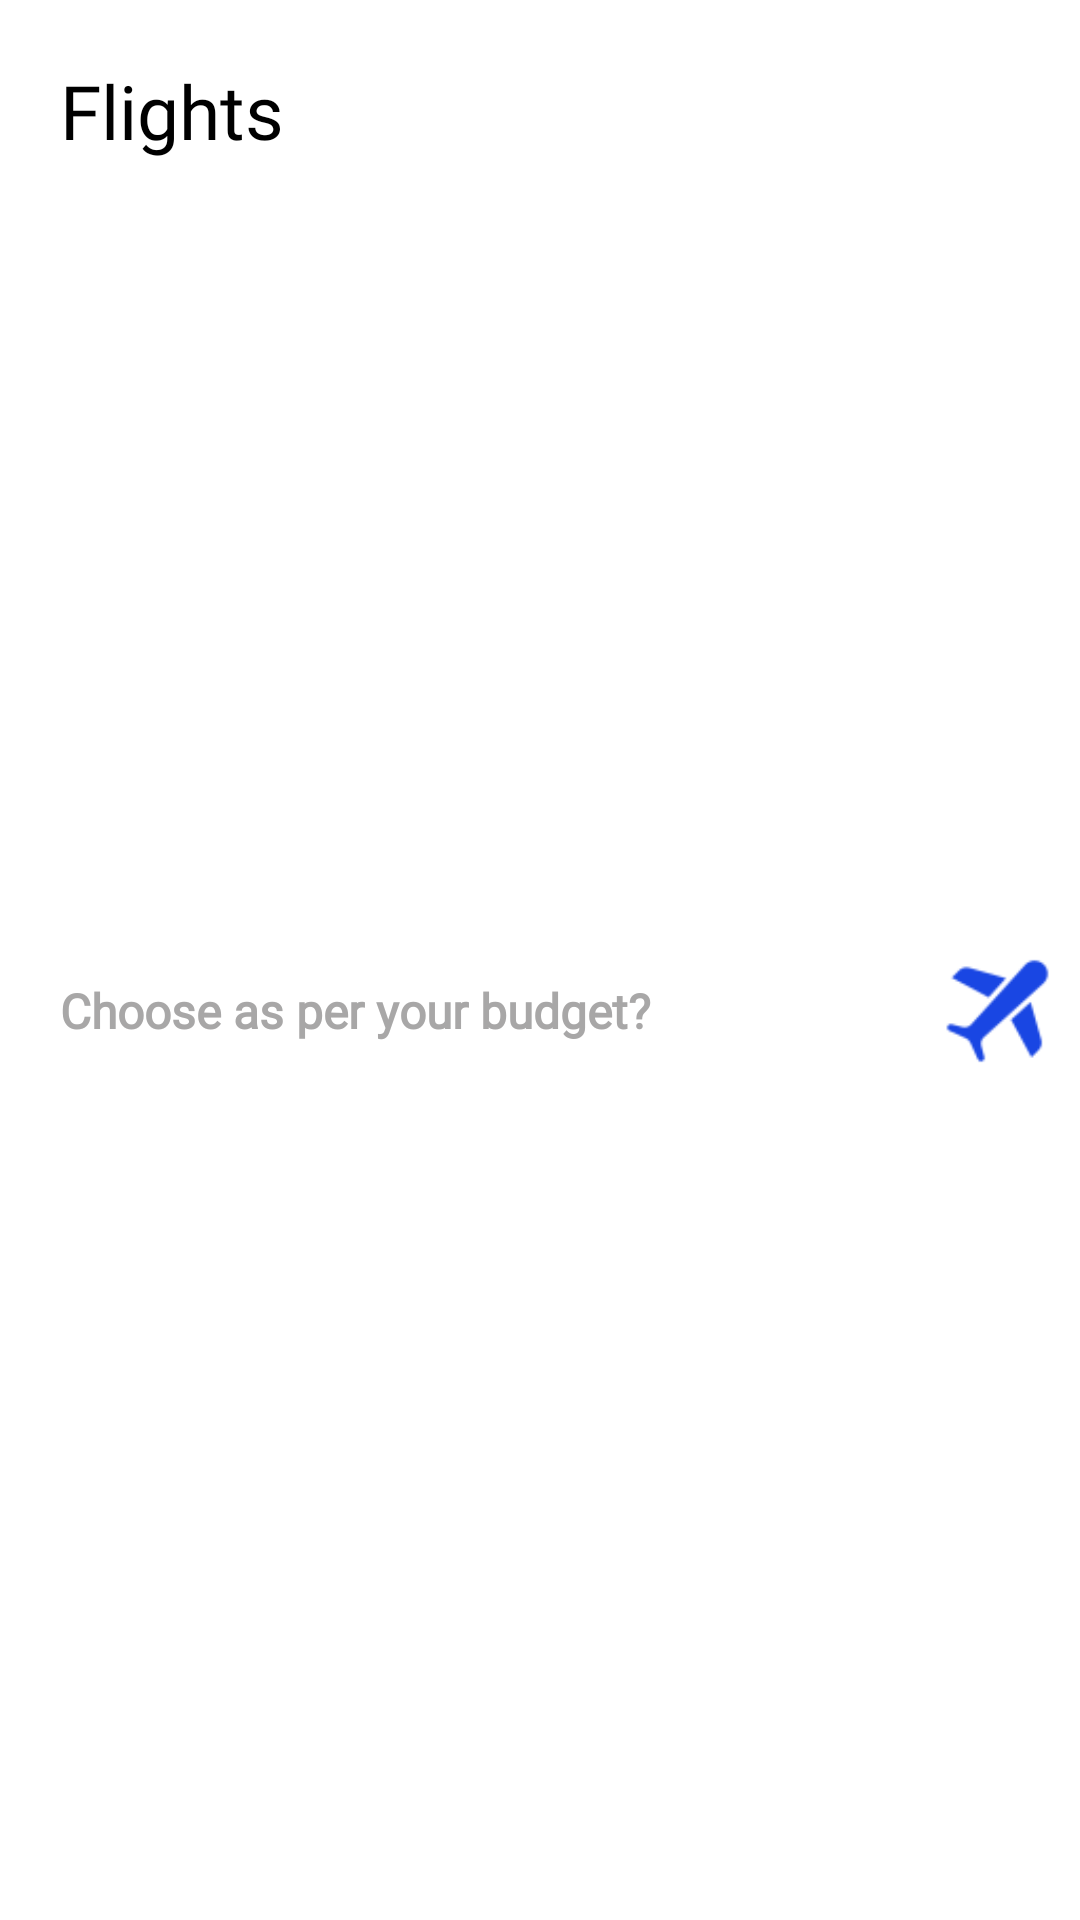

Write the Android layout XML for this screen, with the resource values it uses.
<!-- AndroidManifest.xml: application theme Theme.Crypton -->
<!-- res/layout/fragment_flights_fragments.xml -->
<?xml version="1.0" encoding="utf-8"?>
<androidx.constraintlayout.widget.ConstraintLayout xmlns:android="http://schemas.android.com/apk/res/android"
    xmlns:app="http://schemas.android.com/apk/res-auto"
    xmlns:tools="http://schemas.android.com/tools"
    android:layout_width="match_parent"
    android:layout_height="wrap_content"
    tools:context=".designs.fleettravelapp.fragments.StayFragment">


    <TextView
        android:id="@+id/textView4"
        android:layout_width="wrap_content"
        android:layout_height="wrap_content"
        android:text="Flights"
        android:textSize="25sp"
        android:fontFamily="@font/monstserrat_bold"
        android:layout_marginStart="20dp"
        android:layout_marginTop="20sp"
        android:textColor="@color/main"
        app:layout_constraintStart_toStartOf="parent"
        app:layout_constraintTop_toTopOf="parent" />

    <TextView
        android:id="@+id/textView5"
        android:layout_width="wrap_content"
        android:layout_height="wrap_content"
        android:layout_marginTop="10dp"
        android:fontFamily="@font/monstserrat_regular"
        android:text="Choose as per your budget?"
        android:textColor="#A8A7A7"
        android:textSize="16sp"
        android:textStyle="bold"
        android:layout_marginBottom="30dp"
        app:layout_constraintBottom_toBottomOf="parent"
        app:layout_constraintStart_toStartOf="@+id/textView4"
        app:layout_constraintTop_toBottomOf="@+id/textView4" />

    <ImageView
        android:id="@+id/floatingActionButton"
        android:layout_width="45dp"
        android:layout_height="50dp"
        android:layout_marginEnd="5dp"
        android:src="@drawable/flighticon"
        app:layout_constraintBottom_toBottomOf="@+id/textView5"
        app:layout_constraintEnd_toEndOf="parent"
        app:layout_constraintTop_toTopOf="@+id/textView5" />
</androidx.constraintlayout.widget.ConstraintLayout>
<!-- resources referenced by this layout -->
<resources>
  <color name="main">#FF000000</color>
  <!-- drawable flighticon: png bitmap (drawable, 2013 bytes) -->
  <style name="Theme.Crypton" parent="Theme.MaterialComponents.DayNight.NoActionBar">
          
          <item name="colorPrimary">@color/purple_500</item>
          <item name="colorPrimaryVariant">@color/purple_700</item>
          <item name="colorOnPrimary">@color/white</item>
          
          <item name="colorSecondary">@color/teal_200</item>
          <item name="colorSecondaryVariant">@color/teal_700</item>
          <item name="colorOnSecondary">@color/black</item>
          
          <item name="android:statusBarColor" tools:targetApi="l">?attr/colorPrimaryVariant</item>
          
      </style>
  <color name="purple_500">#FCFCFD</color>
  <color name="purple_700">#FEFDFF</color>
  <color name="white">#FFFFFFFF</color>
  <color name="teal_200">#1946E3</color>
  <color name="teal_700">#1946E3</color>
  <color name="black">#fff</color>
</resources>
